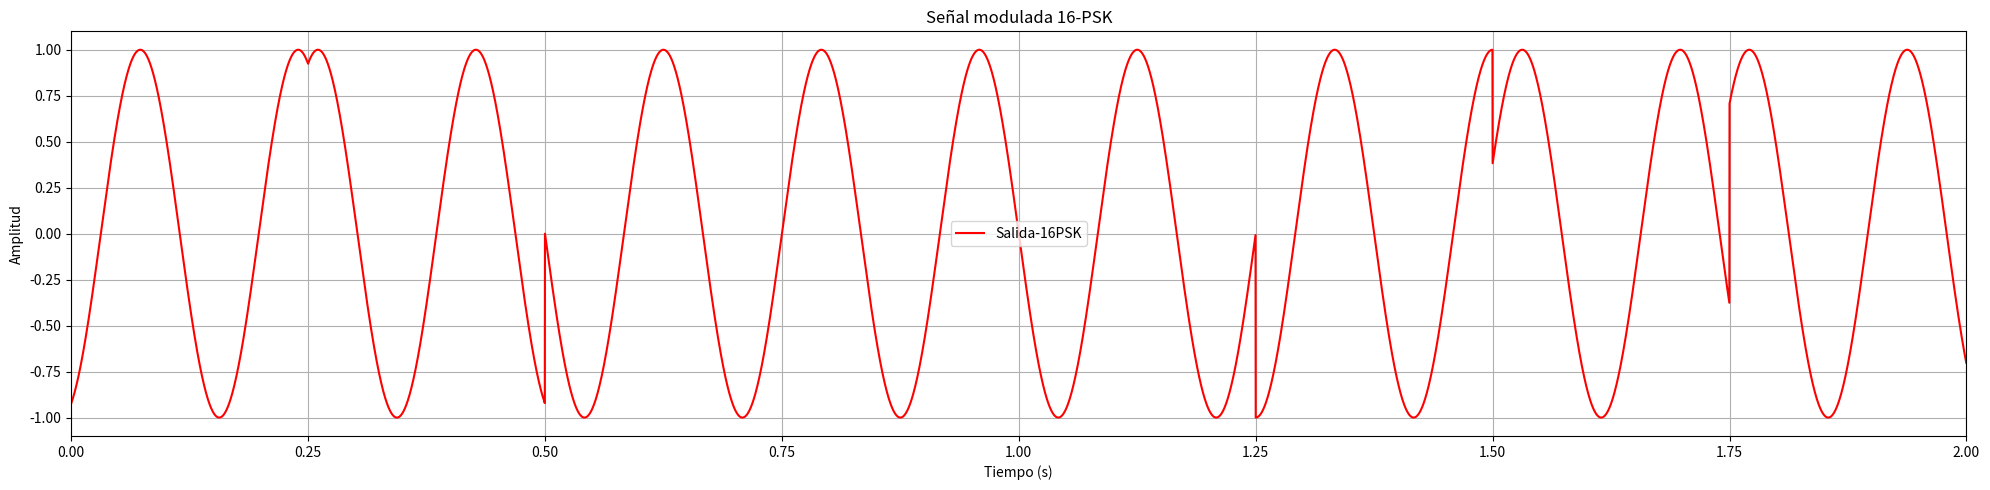

This figure's Python source:
import numpy as np
import matplotlib.pyplot as plt

# Definir los parámetros de la señal
duration = 2.0  # duración de la señal en segundos
fc = 6  # frecuencia de la portadora en Hz
bit_rate = 5000  # tasa de bits en bps
bits_per_symbol = 4  # número de bits por símbolo
num_symbols = int(duration * bit_rate / bits_per_symbol)  # número total de símbolos

# Definir la constelación de 16-PSK
constellation = np.exp(1j * np.pi / 8 * np.arange(16))

# Generar la secuencia de bits aleatorios
bits = np.random.randint(0, 2, size=num_symbols * bits_per_symbol)

# Codificar los bits en símbolos
symbols = []
for i in range(0, len(bits), bits_per_symbol):
    index = int(''.join(map(str, bits[i:i+bits_per_symbol])), 2)
    symbols.append(constellation[index])

# Generar la señal modulada
t = np.linspace(0, duration, int(duration * bit_rate), endpoint=False)
signal = np.zeros_like(t, dtype=np.complex128)
for i, symbol in enumerate(symbols):
    start_index = i * int(bit_rate / bits_per_symbol)
    end_index = start_index + int(bit_rate / bits_per_symbol)
    signal[start_index:end_index] = symbol * np.exp(1j * 2 * np.pi * fc * t[start_index:end_index])

# Graficar la señal modulada
plt.figure(figsize=(20,5))
plt.plot(t, signal.real, color='r', label='Salida-16PSK')
#plt.plot(t, signal.imag, color='b', label='Imag')
plt.title('Señal modulada 16-PSK')
plt.xlabel('Tiempo (s)')
plt.ylabel('Amplitud')
plt.xlim(0, duration)
plt.legend()
plt.grid(True)

plt.tight_layout()
plt.show()
